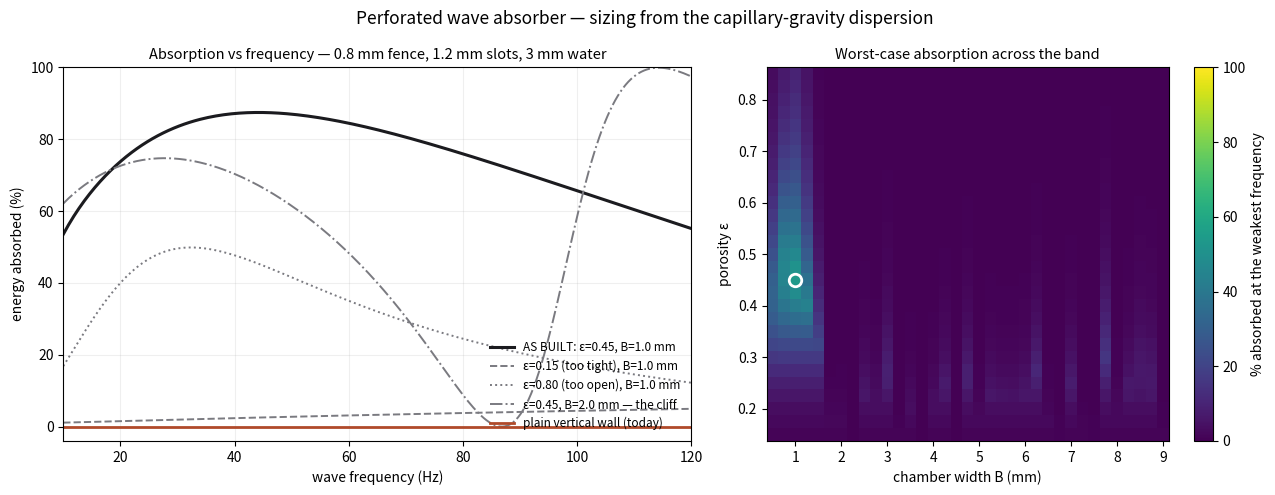

The script that saved this image:
#!/usr/bin/env python3
"""Size the perforated wave absorber (Jarlan fence) from the wave physics.

A perforated fence standing in the water with a narrow chamber behind it, closed
by the dish's rim. Waves push flow through the slots; the sudden contraction and
re-expansion sheds vortices and burns energy. The chamber sets the phase of what
comes back out.

MODEL
-----
Locally 1D (the chamber is millimetres across a >130 mm radius, so curvature is
irrelevant). Work in (p, q): p = pressure at the surface, q = depth-integrated
flux. For a travelling capillary-gravity wave on depth h,

    omega^2 = (g + sigma k^2 / rho) k tanh(k h)          dispersion
    q       = (omega / k) * eta                          continuity
    p       = (rho g + sigma k^2) eta                    restoring pressure
    => Z_c  = p / q = rho * omega / tanh(k h)            characteristic impedance

The chamber is a transmission line of length B terminated by a rigid wall, so
looking outward from the fence it presents

    Z_ch = -i * Z_c * cot(k B)

The fence adds a series impedance: an inertance from the slug of water in each
slot, and a resistance from the jet loss. The jet loss is quadratic in velocity,
so it is Lorentz-linearised at a representative wave amplitude -- absorption is
genuinely amplitude-dependent and this is where the honest uncertainty lives.

    u_slot = q / (eps * h)
    Z_w    = rho * (8/(3*pi)) * K * U / (eps*h)  +  i*omega*rho*l_eff/(eps*h)
    K      = (1/(Cc*eps))^2 - 1                  sharp-edged slot, Cc ~ 0.6
    l_eff  = d + 2*0.4*w                         slot length plus end corrections

Then R = (Z_in - Z_c)/(Z_in + Z_c) with Z_in = Z_w + Z_ch, and the fraction of
incident energy absorbed is 1 - |R|^2.

The comparison case -- the plain vertical wall the current dish has -- is
R = 1 exactly: nothing absorbed at any frequency.
"""

import matplotlib
matplotlib.use("Agg")

import matplotlib.pyplot as plt
import numpy as np
from scipy.optimize import brentq

OUT = "cymatics_fence_design.png"
G, SIGMA, RHO, NU = 9.81, 0.0728, 1000.0, 1.0e-6
CC = 0.6                      # contraction coefficient, sharp-edged slot
H = 3.0e-3                    # water depth (m)
AMP = 0.3e-3                  # representative wave amplitude (m)
BAND = (10.0, 120.0)          # wave frequencies to care about (Hz)
INK, ACC, WARM = "#1b1b1f", "#2a6ea8", "#b04a2a"


def wavenumber(f, h=H):
    w2 = (2 * np.pi * f) ** 2
    return brentq(lambda k: (G * k + SIGMA * k**3 / RHO) * np.tanh(k * h) - w2,
                  1e-3, 1e5)


def absorption(k, omega, eps, B, d, w, h=H, amp=AMP):
    """Fraction of incident wave energy absorbed. k, omega may be arrays."""
    Zc = RHO * omega / np.tanh(k * h)

    t = np.tan(k * B)
    Zch = -1j * Zc / np.where(np.abs(t) < 1e-9, 1e-9, t)

    q = (omega / k) * amp                      # flux amplitude of the wave
    U = q / (eps * h)                          # slot velocity amplitude
    K = (1.0 / (CC * eps)) ** 2 - 1.0
    l_eff = d + 0.8 * w                        # slug length plus end corrections
    Zw = RHO * (8 / (3 * np.pi)) * K * U / (eps * h) \
        + 1j * omega * RHO * l_eff / (eps * h)

    R = (Zw + Zch - Zc) / (Zw + Zch + Zc)
    return 1.0 - np.abs(R) ** 2


FS = np.linspace(*BAND, 48)
KS = np.array([wavenumber(f) for f in FS])
WS = 2 * np.pi * FS


def band_score(eps, B, d, w):
    """Worst-case absorption across the band -- optimise the weakest point, not
    the average, so the fence has no dead frequency."""
    a = absorption(KS, WS, eps, B, d, w)
    return a.min(), a.mean()


def main():
    print(f"depth {H * 1000:.0f} mm, design amplitude {AMP * 1000:.1f} mm, "
          f"band {BAND[0]:.0f}-{BAND[1]:.0f} Hz")
    print("sweeping porosity, chamber, fence thickness and slot width "
          "for the worst point in the band\n")

    epss = np.arange(0.15, 0.86, 0.025)
    Bs = np.arange(0.5, 9.1, 0.25) * 1e-3
    ds = np.array([0.6, 0.8, 1.0, 1.2, 1.5]) * 1e-3      # <= 1.5 mm as asked
    ws = np.array([0.8, 1.2, 1.6, 2.0, 2.5, 3.0]) * 1e-3
    best = None
    for d in ds:
        for w in ws:
            for e in epss:
                for B in Bs:
                    lo, avg = band_score(e, B, d, w)
                    if best is None or lo > best[0]:
                        best = (lo, avg, e, B, d, w)
    lo, avg, eps_o, B_o, d_o, w_o = best
    print(f"unconstrained best: porosity {eps_o:.3f}, chamber {B_o * 1000:.2f} mm, "
          f"fence {d_o * 1000:.1f} mm, slots {w_o * 1000:.1f} mm")
    print(f"      -> worst {lo * 100:.0f}%, mean {avg * 100:.0f}% absorbed")

    # what actually got built: the fence rounded up to 2 perimeters at a 0.4
    # nozzle, which costs almost nothing in performance
    eps_b, B_b, d, w = 0.45, 1.0e-3, 0.8e-3, 1.2e-3
    lo, avg = band_score(eps_b, B_b, d, w)
    print(f"AS BUILT: porosity {eps_b:.3f}, chamber {B_b * 1000:.2f} mm, "
          f"fence {d * 1000:.1f} mm, slots {w * 1000:.1f} mm")
    print(f"      -> worst {lo * 100:.0f}%, mean {avg * 100:.0f}% absorbed")
    print(f"      slot pitch = w/eps = {w / eps_b * 1000:.2f} mm")
    print(f"      slug length / (eps*h) = "
          f"{(d + 0.8 * w) / (eps_b * H):.2f}  (the inertance ratio — this is "
          f"what limits the fence)")
    print(f"      radial cost = fence + chamber = "
          f"{(d + B_b) * 1000:.1f} mm per side\n")

    # re-grid at the chosen d, w so the map is comparable
    grid = np.zeros((len(epss), len(Bs)))
    for i, e in enumerate(epss):
        for j, B in enumerate(Bs):
            grid[i, j] = band_score(e, B, d, w)[0]

    fs = np.linspace(*BAND, 240)
    fig, (ax, ax2) = plt.subplots(1, 2, figsize=(13, 5.0),
                                  gridspec_kw={"width_ratios": [1.25, 1]})

    for e, B, ls, lab in ((eps_b, B_b, "-",
                           f"AS BUILT: ε={eps_b:.2f}, B={B_b*1000:.1f} mm"),
                          (0.15, B_b, "--", f"ε=0.15 (too tight), B={B_b*1000:.1f} mm"),
                          (0.80, B_b, ":", f"ε=0.80 (too open), B={B_b*1000:.1f} mm"),
                          (eps_b, 2.0e-3, "-.", f"ε={eps_b:.2f}, B=2.0 mm — the cliff")):
        a = absorption(np.array([wavenumber(f) for f in fs]),
                       2 * np.pi * fs, e, B, d, w)
        ax.plot(fs, np.array(a) * 100, ls, color=INK if ls == "-" else "#7a7a80",
                lw=2.2 if ls == "-" else 1.4, label=lab)
    ax.axhline(0, color=WARM, lw=2, label="plain vertical wall (today)")
    ax.set_xlabel("wave frequency (Hz)")
    ax.set_ylabel("energy absorbed (%)")
    ax.set_ylim(-4, 100)
    ax.set_xlim(*BAND)
    ax.grid(alpha=.2)
    ax.legend(frameon=False, fontsize=8.5, loc="lower right")
    ax.set_title(f"Absorption vs frequency — {d*1000:.1f} mm fence, "
                 f"{w*1000:.1f} mm slots, {H*1000:.0f} mm water", fontsize=10.5)

    im = ax2.pcolormesh(Bs * 1000, epss, grid * 100, cmap="viridis",
                        vmin=0, vmax=100, shading="auto")
    ax2.plot(B_b * 1000, eps_b, "o", ms=9, mfc="none", mec="w", mew=2)
    ax2.set_xlabel("chamber width B (mm)")
    ax2.set_ylabel("porosity ε")
    ax2.set_title("Worst-case absorption across the band", fontsize=10.5)
    fig.colorbar(im, ax=ax2, label="% absorbed at the weakest frequency")

    fig.suptitle("Perforated wave absorber — sizing from the capillary-gravity "
                 "dispersion", fontsize=12.5)
    fig.tight_layout()
    fig.savefig(OUT, dpi=150)
    print(f"wrote {OUT}")

    print("\nabsorption at the frequencies that matter:")
    print("  drive   pattern(f/2)   lambda    absorbed at f    absorbed at f/2")
    for fd in (20.0, 30.0, 55.0, 90.0, 120.0):
        lam = 2 * np.pi / wavenumber(fd) * 1000
        print(f"  {fd:5.0f} Hz  {fd/2:6.1f} Hz    {lam:5.1f} mm     "
              f"{absorption(wavenumber(fd), 2*np.pi*fd, eps_b, B_b, d, w)*100:4.0f}%            "
              f"{absorption(wavenumber(fd/2), np.pi*fd, eps_b, B_b, d, w)*100:4.0f}%")
    return eps_b, B_b, d, w


if __name__ == "__main__":
    main()
